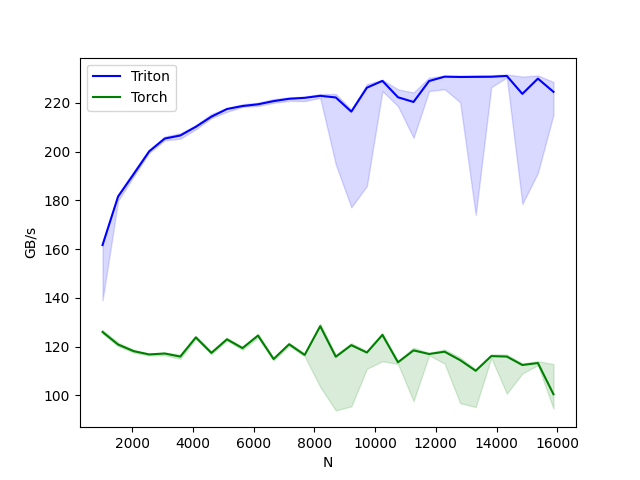

Data behind this chart, as committed beside it:
N, Triton, Torch
1024, 161.7, 126.0
1536, 181.6, 120.9
2048, 190.8, 118.2
2560, 200.1, 116.8
3072, 205.4, 117.2
3584, 206.6, 115.9
4096, 210.2, 123.8
4608, 214.4, 117.4
5120, 217.5, 123.0
5632, 218.7, 119.4
6144, 219.4, 124.5
6656, 220.7, 114.9
7168, 221.7, 121.0
7680, 222.1, 116.6
8192, 222.9, 128.4
8704, 222.2, 115.9
9216, 216.4, 120.6
9728, 226.2, 117.6
10240, 229.0, 124.8
10752, 222.3, 113.6
11264, 220.4, 118.5
11776, 229.0, 117.0
12288, 230.8, 117.9
12800, 230.6, 114.5
13312, 230.7, 110.1
13824, 230.7, 116.1
14336, 231.1, 115.9
14848, 223.7, 112.5
15360, 230.0, 113.3
15872, 224.5, 100.5
